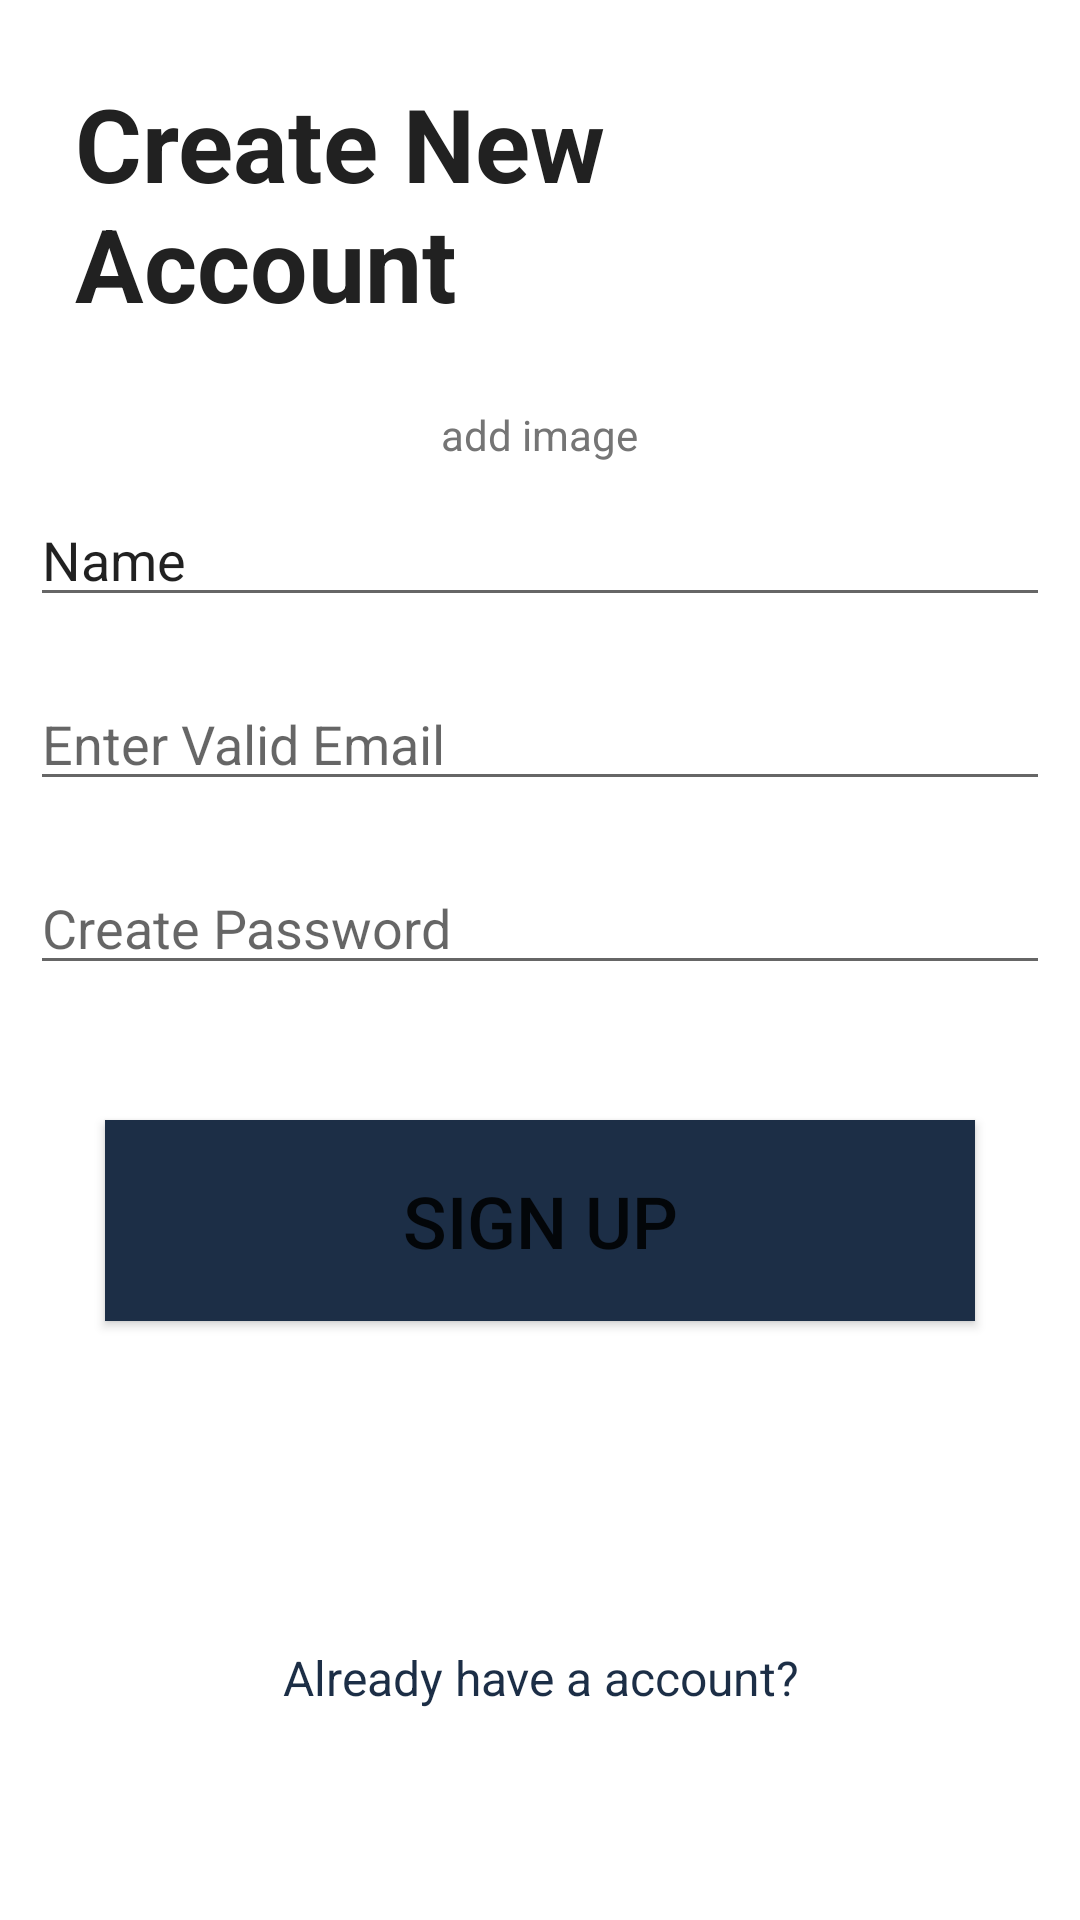

Produce the Android XML layout that renders to this screen, including the resource entries it uses.
<!-- AndroidManifest.xml: application theme Theme.SandeshApplication1 -->
<!-- res/layout/activity_sign_up.xml -->
<?xml version="1.0" encoding="utf-8"?>
<ScrollView xmlns:android="http://schemas.android.com/apk/res/android"
    xmlns:app="http://schemas.android.com/apk/res-auto"
    xmlns:tools="http://schemas.android.com/tools"


    android:layout_width="match_parent"
    android:layout_height="match_parent"
    android:clipToPadding="false"
    android:overScrollMode="never"

    android:scrollbars="none"
    tools:context=".activities.SignUpActivity">

    <LinearLayout
        android:layout_width="match_parent"
        android:layout_height="match_parent"
        android:gravity="center_horizontal"
        android:orientation="vertical">

        <TextView
            android:layout_width="wrap_content"
            android:layout_height="wrap_content"

            android:layout_margin="25dp"
            android:text="Create New Account"
            android:textColor="@color/primary_text"
            android:textSize="34sp"
            android:textStyle="bold" />

        <FrameLayout
            android:id="@+id/layoutImage"
            android:layout_width="wrap_content"
            android:layout_height="wrap_content">

            <com.makeramen.roundedimageview.RoundedImageView
                android:id="@+id/imageicon_signup"
                android:layout_width="@dimen/_80sdp"
                android:layout_height="@dimen/_80sdp"
                android:background="@drawable/background_image"
                android:scaleType="centerCrop"
                app:riv_oval="true" />

            <TextView
                android:id="@+id/textimage_signup"
                android:layout_width="wrap_content"
                android:layout_height="wrap_content"
                android:layout_gravity="center"
                android:text="add image"
                android:textColor="@color/secondary_text"
                android:textSize="@dimen/_10ssp" />


        </FrameLayout>

        <EditText
            android:id="@+id/signup_name"
            android:layout_width="match_parent"
            android:layout_height="wrap_content"
            android:layout_margin="10dp"
            android:layout_marginTop="30dp"
            android:ems="10"
            android:inputType="textPersonName"
            android:text="Name" />

        <EditText
            android:id="@+id/signup_email"
            android:layout_width="match_parent"
            android:layout_height="wrap_content"
            android:layout_margin="10dp"
            android:ems="10"
            android:hint="Enter Valid Email"
            android:inputType="textEmailAddress" />

        <EditText
            android:id="@+id/signup_password"
            android:layout_width="match_parent"
            android:layout_height="wrap_content"
            android:layout_margin="10dp"
            android:layout_marginTop="20dp"

            android:ems="10"
            android:hint="Create Password"
            android:inputType="textPassword" />

        <Button
            android:id="@+id/signup_button"
            android:layout_width="match_parent"
            android:layout_height="67dp"
            android:layout_margin="35dp"
            android:background="@color/primary"
            android:text="Sign Up"
            android:textColorHighlight="@color/primary"
            android:textSize="24sp"
            app:cornerRadius="15sp"
            app:rippleColor="@color/primary" />

        <ProgressBar
            android:id="@+id/signup_progressbar"
            style="?android:attr/progressBarStyle"
            android:layout_width="match_parent"
            android:layout_height="wrap_content"
            android:visibility="invisible" />

        <TextView
            android:id="@+id/signup_move_page"
            android:layout_width="match_parent"
            android:layout_height="wrap_content"
            android:layout_margin="25dp"
            android:gravity="center_horizontal"
            android:text="Already have a account?"
            android:textColor="@color/primary"
            android:textSize="16sp" />


    </LinearLayout>

</ScrollView>
<!-- resources referenced by this layout -->
<resources>
  <color name="primary">#1C2E46</color>
  <color name="primary_text">#212121</color>
  <color name="secondary_text">#757575</color>
  <!-- drawable background_image (drawable) -->
  <?xml version="1.0" encoding="utf-8"?>
  <shape xmlns:android="http://schemas.android.com/apk/res/android"
      android:shape="oval">
  
      <solid android:color="@color/input_background"/>
  
  
  
  
  </shape>
  <style name="Theme.SandeshApplication1" parent="Theme.MaterialComponents.DayNight.NoActionBar">
          
          <item name="colorPrimary">@color/purple_500</item>
          <item name="colorPrimaryVariant">@color/purple_700</item>
          <item name="colorOnPrimary">@color/white</item>
          
          <item name="colorSecondary">@color/teal_200</item>
          <item name="colorSecondaryVariant">@color/teal_700</item>
          <item name="colorOnSecondary">@color/black</item>
          
          <item name="android:statusBarColor">?attr/colorPrimaryVariant</item>
          
      </style>
  <color name="input_background">#ECECEC</color>
  <color name="purple_500">#FF6200EE</color>
  <color name="purple_700">#FF3700B3</color>
  <color name="white">#FFFFFFFF</color>
  <color name="teal_200">#FF03DAC5</color>
  <color name="teal_700">#FF018786</color>
  <color name="black">#FF000000</color>
</resources>
